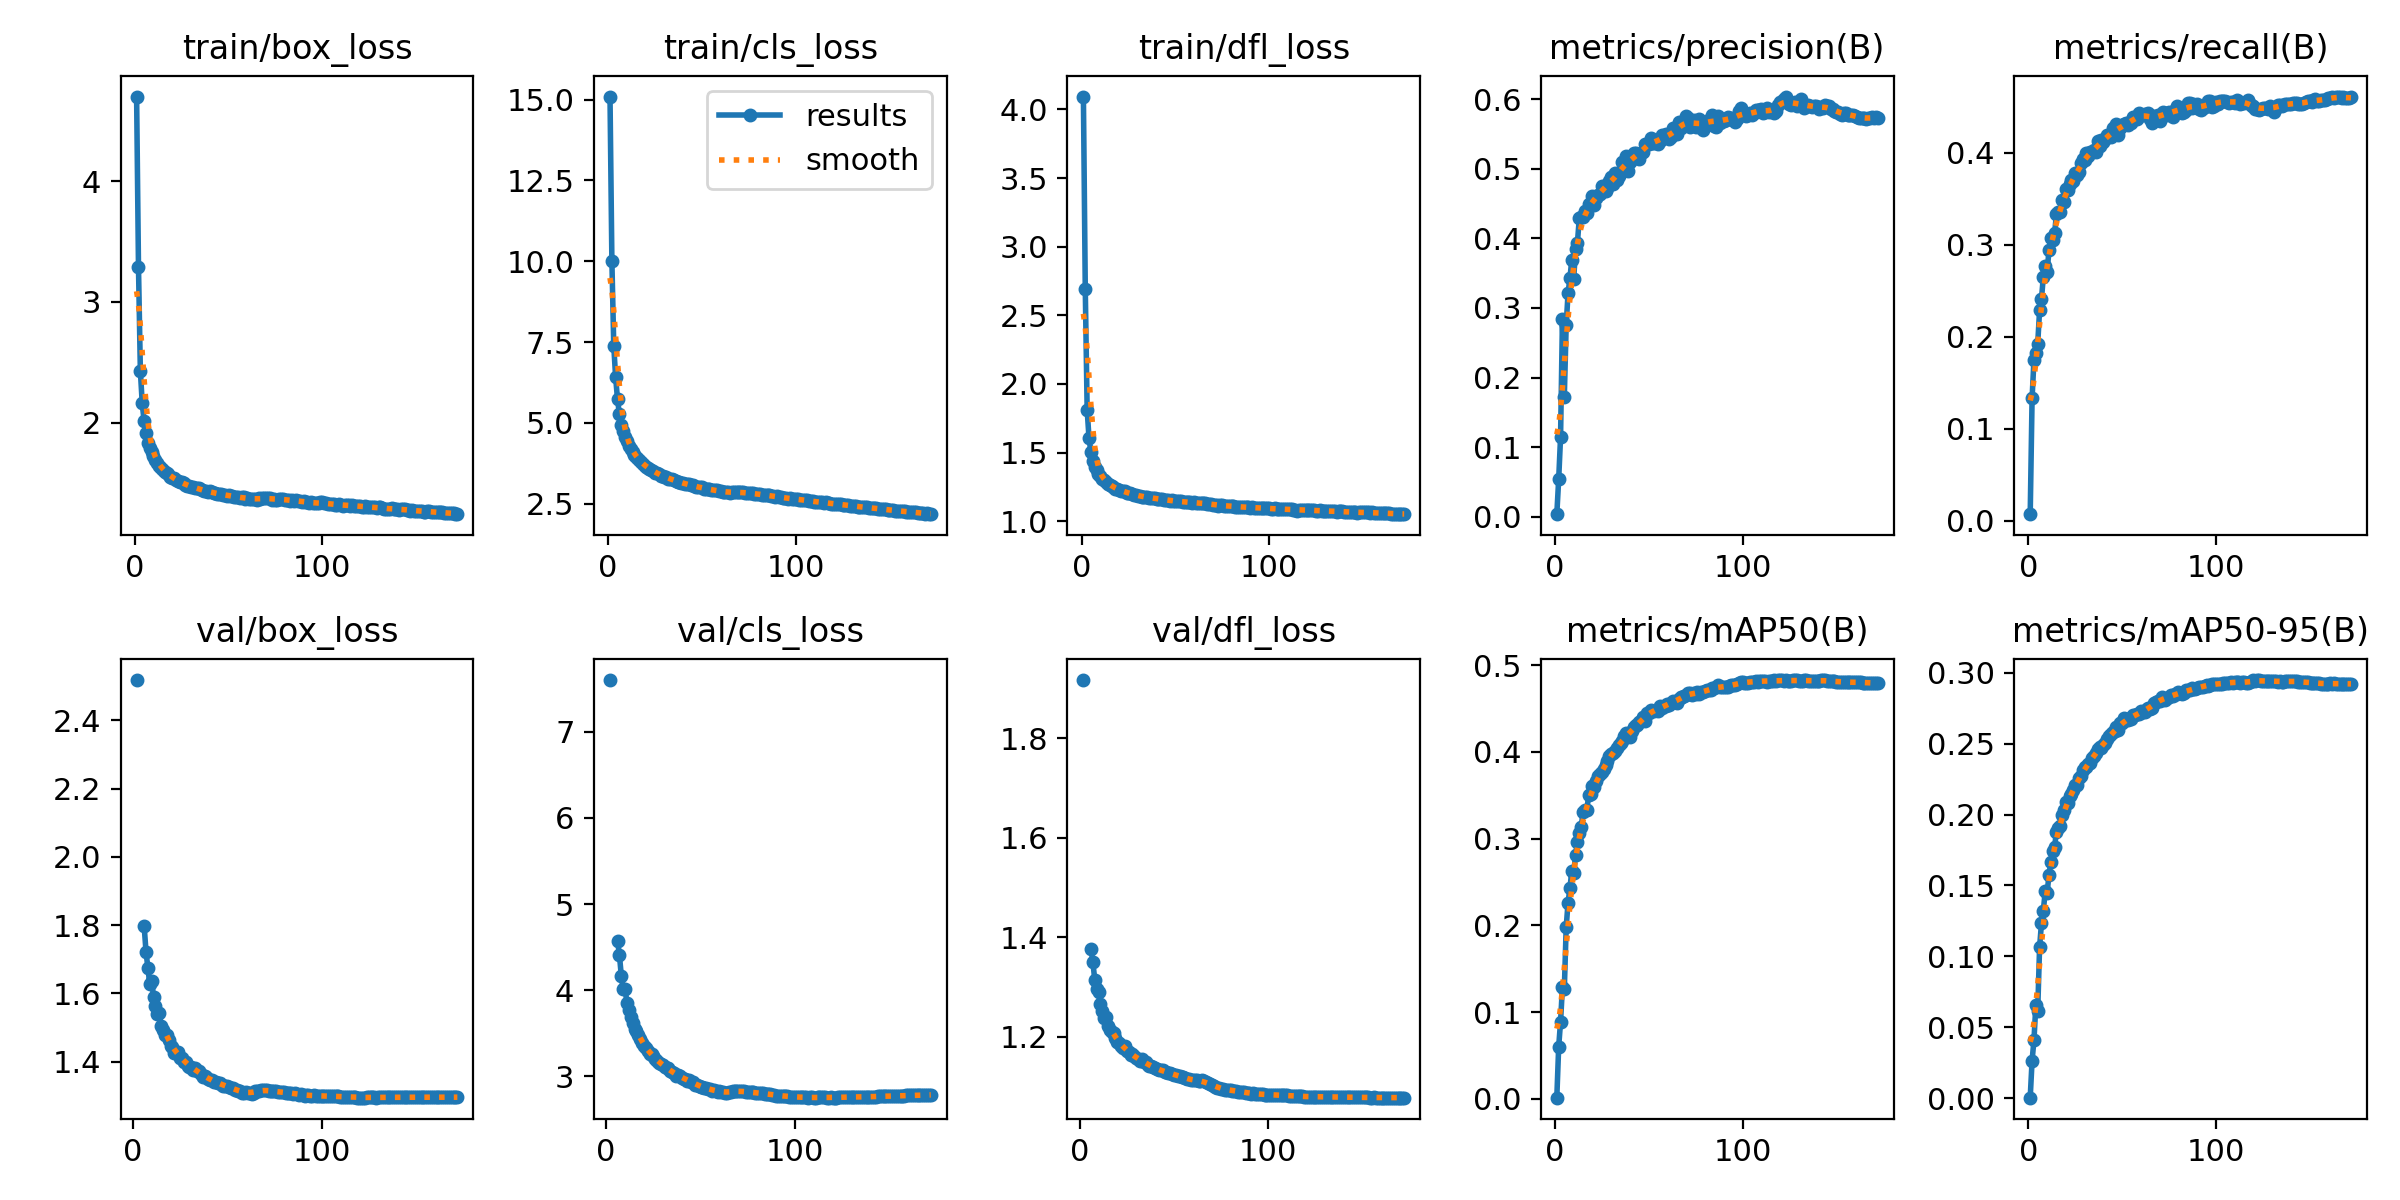

Source data for this figure (header and first rows):
epoch, time, train/box_loss, train/cls_loss, train/dfl_loss, metrics/precision(B), metrics/recall(B), metrics/mAP50(B), metrics/mAP50-95(B), val/box_loss, val/cls_loss, val/dfl_loss, lr/pg0, lr/pg1, lr/pg2
1, 494.6, 4.703, 15.1, 4.094, 0.00371, 0.00698, 0.00127, 0.00034, nan, nan, nan, 0.07002, 0.003331, 0.003331
2, 961, 3.292, 10.01, 2.688, 0.05366, 0.133, 0.06, 0.02643, 2.518, 7.6, 1.916, 0.03999, 0.006632, 0.006632
3, 1424, 2.429, 7.384, 1.811, 0.1146, 0.1749, 0.08886, 0.04093, nan, nan, nan, 0.00992, 0.009899, 0.009899
4, 1885, 2.16, 6.406, 1.604, 0.2834, 0.1819, 0.129, 0.06549, nan, nan, nan, 0.009851, 0.009851, 0.009851
5, 2343, 2.011, 5.729, 1.503, 0.1723, 0.1923, 0.1262, 0.06174, nan, nan, nan, 0.009802, 0.009802, 0.009802
6, 2804, 1.913, 5.271, 1.441, 0.2757, 0.2286, 0.1978, 0.1064, 1.797, 4.576, 1.377, 0.009753, 0.009753, 0.009753
7, 3266, 1.835, 4.944, 1.396, 0.3211, 0.2411, 0.2262, 0.1233, 1.721, 4.406, 1.351, 0.009703, 0.009703, 0.009703
8, 3726, 1.79, 4.747, 1.372, 0.343, 0.2654, 0.2429, 0.1322, 1.674, 4.165, 1.315, 0.009654, 0.009654, 0.009654
9, 4184, 1.756, 4.567, 1.345, 0.3694, 0.2768, 0.263, 0.1459, 1.626, 4.011, 1.295, 0.009604, 0.009604, 0.009604
10, 4644, 1.723, 4.432, 1.33, 0.342, 0.2703, 0.2603, 0.1446, 1.636, 4.01, 1.289, 0.009555, 0.009555, 0.009555
11, 5103, 1.693, 4.277, 1.311, 0.3843, 0.294, 0.281, 0.1573, 1.589, 3.854, 1.267, 0.009505, 0.009505, 0.009505
12, 5560, 1.662, 4.194, 1.297, 0.394, 0.3075, 0.2963, 0.1664, 1.562, 3.773, 1.252, 0.009456, 0.009456, 0.009456
13, 6020, 1.641, 4.086, 1.286, 0.4291, 0.3055, 0.3062, 0.174, 1.54, 3.689, 1.238, 0.009406, 0.009406, 0.009406
14, 6483, 1.627, 4.017, 1.271, 0.4311, 0.3124, 0.3132, 0.1772, 1.542, 3.62, 1.24, 0.009357, 0.009357, 0.009357
15, 6944, 1.607, 3.931, 1.26, 0.4307, 0.3338, 0.3311, 0.188, 1.504, 3.547, 1.221, 0.009307, 0.009307, 0.009307
16, 7406, 1.592, 3.865, 1.257, 0.4388, 0.3356, 0.333, 0.1906, 1.493, 3.529, 1.214, 0.009258, 0.009258, 0.009258
17, 7868, 1.585, 3.805, 1.247, 0.4362, 0.3363, 0.3328, 0.1922, 1.479, 3.476, 1.209, 0.009208, 0.009208, 0.009208
18, 8331, 1.574, 3.762, 1.238, 0.4495, 0.3493, 0.3504, 0.2, 1.477, 3.437, 1.208, 0.009158, 0.009158, 0.009158
19, 8794, 1.553, 3.683, 1.235, 0.4513, 0.347, 0.3509, 0.2032, 1.462, 3.392, 1.199, 0.009109, 0.009109, 0.009109
20, 9254, 1.538, 3.634, 1.228, 0.4615, 0.361, 0.3608, 0.2087, 1.444, 3.352, 1.19, 0.009059, 0.009059, 0.009059
21, 9714, 1.54, 3.614, 1.218, 0.4474, 0.3596, 0.3591, 0.208, 1.442, 3.331, 1.187, 0.00901, 0.00901, 0.00901
22, 10178, 1.524, 3.557, 1.218, 0.4582, 0.3666, 0.3662, 0.2133, 1.424, 3.293, 1.181, 0.00896, 0.00896, 0.00896
23, 10639, 1.514, 3.542, 1.217, 0.4628, 0.371, 0.3725, 0.2147, 1.424, 3.26, 1.178, 0.008911, 0.008911, 0.008911
24, 11101, 1.512, 3.519, 1.208, 0.4636, 0.3698, 0.3742, 0.2177, 1.429, 3.261, 1.182, 0.008861, 0.008861, 0.008861
25, 11560, 1.505, 3.458, 1.203, 0.4751, 0.3783, 0.3769, 0.221, 1.41, 3.241, 1.172, 0.008812, 0.008812, 0.008812
26, 12021, 1.498, 3.449, 1.203, 0.4754, 0.3761, 0.38, 0.221, 1.411, 3.203, 1.17, 0.008762, 0.008762, 0.008762
27, 12481, 1.482, 3.412, 1.197, 0.4678, 0.3793, 0.3853, 0.2261, 1.399, 3.182, 1.164, 0.008713, 0.008713, 0.008713
28, 12942, 1.479, 3.366, 1.192, 0.4727, 0.3887, 0.3894, 0.2271, 1.399, 3.16, 1.166, 0.008663, 0.008663, 0.008663
29, 13405, 1.478, 3.352, 1.192, 0.4817, 0.3936, 0.3951, 0.2315, 1.387, 3.146, 1.161, 0.008614, 0.008614, 0.008614
30, 13864, 1.47, 3.321, 1.185, 0.488, 0.3927, 0.3979, 0.2335, 1.385, 3.127, 1.157, 0.008564, 0.008564, 0.008564
31, 14325, 1.465, 3.32, 1.183, 0.478, 0.3995, 0.3984, 0.2338, 1.383, 3.114, 1.156, 0.008515, 0.008515, 0.008515
32, 14789, 1.455, 3.271, 1.179, 0.4935, 0.3972, 0.4013, 0.2359, 1.375, 3.096, 1.152, 0.008466, 0.008466, 0.008466
33, 15248, 1.457, 3.271, 1.18, 0.4842, 0.4009, 0.405, 0.2366, 1.381, 3.095, 1.155, 0.008416, 0.008416, 0.008416
34, 15707, 1.46, 3.262, 1.179, 0.4897, 0.4015, 0.4076, 0.2396, 1.373, 3.066, 1.15, 0.008367, 0.008367, 0.008367
35, 16168, 1.447, 3.225, 1.173, 0.496, 0.403, 0.4099, 0.2413, 1.371, 3.056, 1.149, 0.008317, 0.008317, 0.008317
36, 16630, 1.44, 3.195, 1.169, 0.5094, 0.4015, 0.4132, 0.2435, 1.363, 3.04, 1.144, 0.008268, 0.008268, 0.008268
37, 17093, 1.433, 3.17, 1.169, 0.5077, 0.4129, 0.4189, 0.2466, 1.355, 3.01, 1.141, 0.008218, 0.008218, 0.008218
38, 17554, 1.432, 3.164, 1.167, 0.5184, 0.4074, 0.4219, 0.2479, 1.359, 3.011, 1.143, 0.008169, 0.008169, 0.008169
39, 18014, 1.425, 3.144, 1.169, 0.4966, 0.414, 0.4194, 0.2473, 1.354, 3.004, 1.139, 0.008119, 0.008119, 0.008119
40, 18474, 1.429, 3.141, 1.164, 0.5097, 0.4125, 0.4175, 0.2489, 1.35, 2.982, 1.138, 0.00807, 0.00807, 0.00807
41, 18937, 1.423, 3.111, 1.163, 0.5136, 0.4149, 0.4239, 0.2503, 1.346, 2.973, 1.136, 0.00802, 0.00802, 0.00802
42, 19392, 1.418, 3.091, 1.16, 0.5225, 0.419, 0.4287, 0.2532, 1.345, 2.975, 1.134, 0.007971, 0.007971, 0.007971
43, 19845, 1.419, 3.095, 1.16, 0.5229, 0.4195, 0.4309, 0.2551, 1.341, 2.95, 1.133, 0.007921, 0.007921, 0.007921
44, 20283, 1.411, 3.066, 1.157, 0.5174, 0.4177, 0.4315, 0.2571, 1.341, 2.959, 1.133, 0.007872, 0.007872, 0.007872
45, 20729, 1.408, 3.065, 1.156, 0.5143, 0.4269, 0.435, 0.2579, 1.337, 2.939, 1.129, 0.007822, 0.007822, 0.007822
46, 21186, 1.407, 3.035, 1.153, 0.5231, 0.4233, 0.4356, 0.2586, 1.337, 2.932, 1.13, 0.007772, 0.007772, 0.007772
47, 21640, 1.403, 3.021, 1.151, 0.5237, 0.4313, 0.44, 0.2615, 1.33, 2.905, 1.128, 0.007723, 0.007723, 0.007723
48, 22093, 1.398, 3.006, 1.151, 0.5361, 0.4196, 0.4362, 0.2593, 1.33, 2.906, 1.128, 0.007673, 0.007673, 0.007673
49, 22560, 1.396, 2.998, 1.145, 0.536, 0.4271, 0.4443, 0.2645, 1.329, 2.887, 1.126, 0.007624, 0.007624, 0.007624
50, 23028, 1.401, 3.007, 1.148, 0.5359, 0.4301, 0.4448, 0.2646, 1.327, 2.883, 1.124, 0.007574, 0.007574, 0.007574
51, 23492, 1.391, 2.962, 1.144, 0.5445, 0.4311, 0.4486, 0.2678, 1.325, 2.872, 1.123, 0.007525, 0.007525, 0.007525
52, 23952, 1.392, 2.966, 1.144, 0.5368, 0.4328, 0.4478, 0.2665, 1.323, 2.871, 1.122, 0.007476, 0.007476, 0.007476
53, 24419, 1.386, 2.948, 1.144, 0.5364, 0.4299, 0.4473, 0.2666, 1.323, 2.861, 1.122, 0.007426, 0.007426, 0.007426
54, 24880, 1.386, 2.939, 1.14, 0.5379, 0.4338, 0.4481, 0.268, 1.317, 2.851, 1.119, 0.007377, 0.007377, 0.007377
55, 25332, 1.38, 2.924, 1.137, 0.5359, 0.4325, 0.4473, 0.2673, 1.317, 2.859, 1.12, 0.007327, 0.007327, 0.007327
56, 25790, 1.378, 2.907, 1.142, 0.5403, 0.4393, 0.4528, 0.2704, 1.313, 2.837, 1.117, 0.007278, 0.007278, 0.007278
57, 26252, 1.382, 2.921, 1.143, 0.548, 0.4382, 0.4512, 0.2704, 1.312, 2.841, 1.116, 0.007228, 0.007228, 0.007228
58, 26717, 1.383, 2.911, 1.138, 0.546, 0.4365, 0.4525, 0.2707, 1.308, 2.833, 1.115, 0.007178, 0.007178, 0.007178
59, 27176, 1.37, 2.875, 1.134, 0.55, 0.4431, 0.4535, 0.2708, 1.307, 2.825, 1.113, 0.007129, 0.007129, 0.007129
60, 27634, 1.373, 2.883, 1.137, 0.5469, 0.4412, 0.4556, 0.273, 1.309, 2.825, 1.113, 0.007079, 0.007079, 0.007079
... 112 more rows
